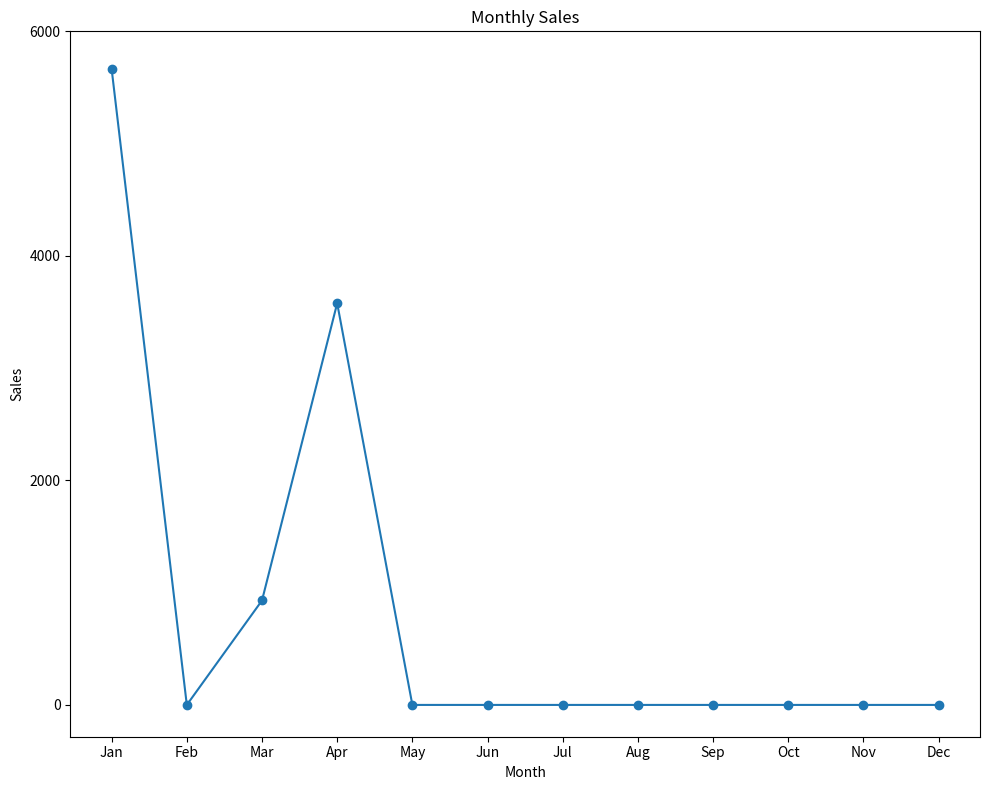

This chart was generated by the following Python code:
import numpy as np
import matplotlib.pyplot as plt

def option11(loaded_records):
    """ This function takes loaded_records as it's parameter, notes monthly sales using an ndarray 
    to store data according to month and plots a line graph to visualize """

    sales_data = loaded_records.get("sales_records", {})

    if not sales_data:
        print("\nThere are no sales records to view.")

    monthly_sales = np.zeros(12) 
    print(monthly_sales)
    for value in sales_data.values():
        month = int(value['date'].split("-")[1])-1
        sales = value['value']
        
        monthly_sales[month] += sales
        
    print(monthly_sales)
    
    Months = ["Jan", "Feb", "Mar", "Apr", "May", "Jun", "Jul", "Aug", "Sep", "Oct", "Nov", "Dec"]
    
    x = np.arange(1, 13)
    
    plt.figure(figsize=(10, 8))
    plt.plot(x, monthly_sales, marker='o')
    plt.xlabel("Month")
    plt.ylabel("Sales")
    plt.title("Monthly Sales")
    
    plt.yticks(np.arange(0, monthly_sales.max()+2000, 2000))
    plt.xticks(x, Months)
    plt.tight_layout()
    plt.show()


    
loaded_records = {
    "customer_records": {
        "100000": {"name": "Christine Salt", "postcode": "6180", "phone number": "043908827"},
        "100001": {"name": "Brian Dombrowski", "postcode": "6195", "phone number": "048531388"},
        "100002": {"name": "Alan Manlio", "postcode": "6132", "phone number": "041949472"}
    },
    "sales_records": {
        "100000000": {"date": "2020-01-01", "customer_id": "100001", "category": "computer equipment", "value": 1144.16},
        "100000001": {"date": "2020-03-02", "customer_id": "100000", "category": "furniture", "value": 930.29},
        "100000002": {"date": "2020-01-03", "customer_id": "100002", "category": "household appliances", "value": 4520.66},
        "100000003": {"date": "2020-04-03", "customer_id": "100002", "category": "alcohol and beverage", "value": 3577.84}
    }
}

option11(loaded_records)